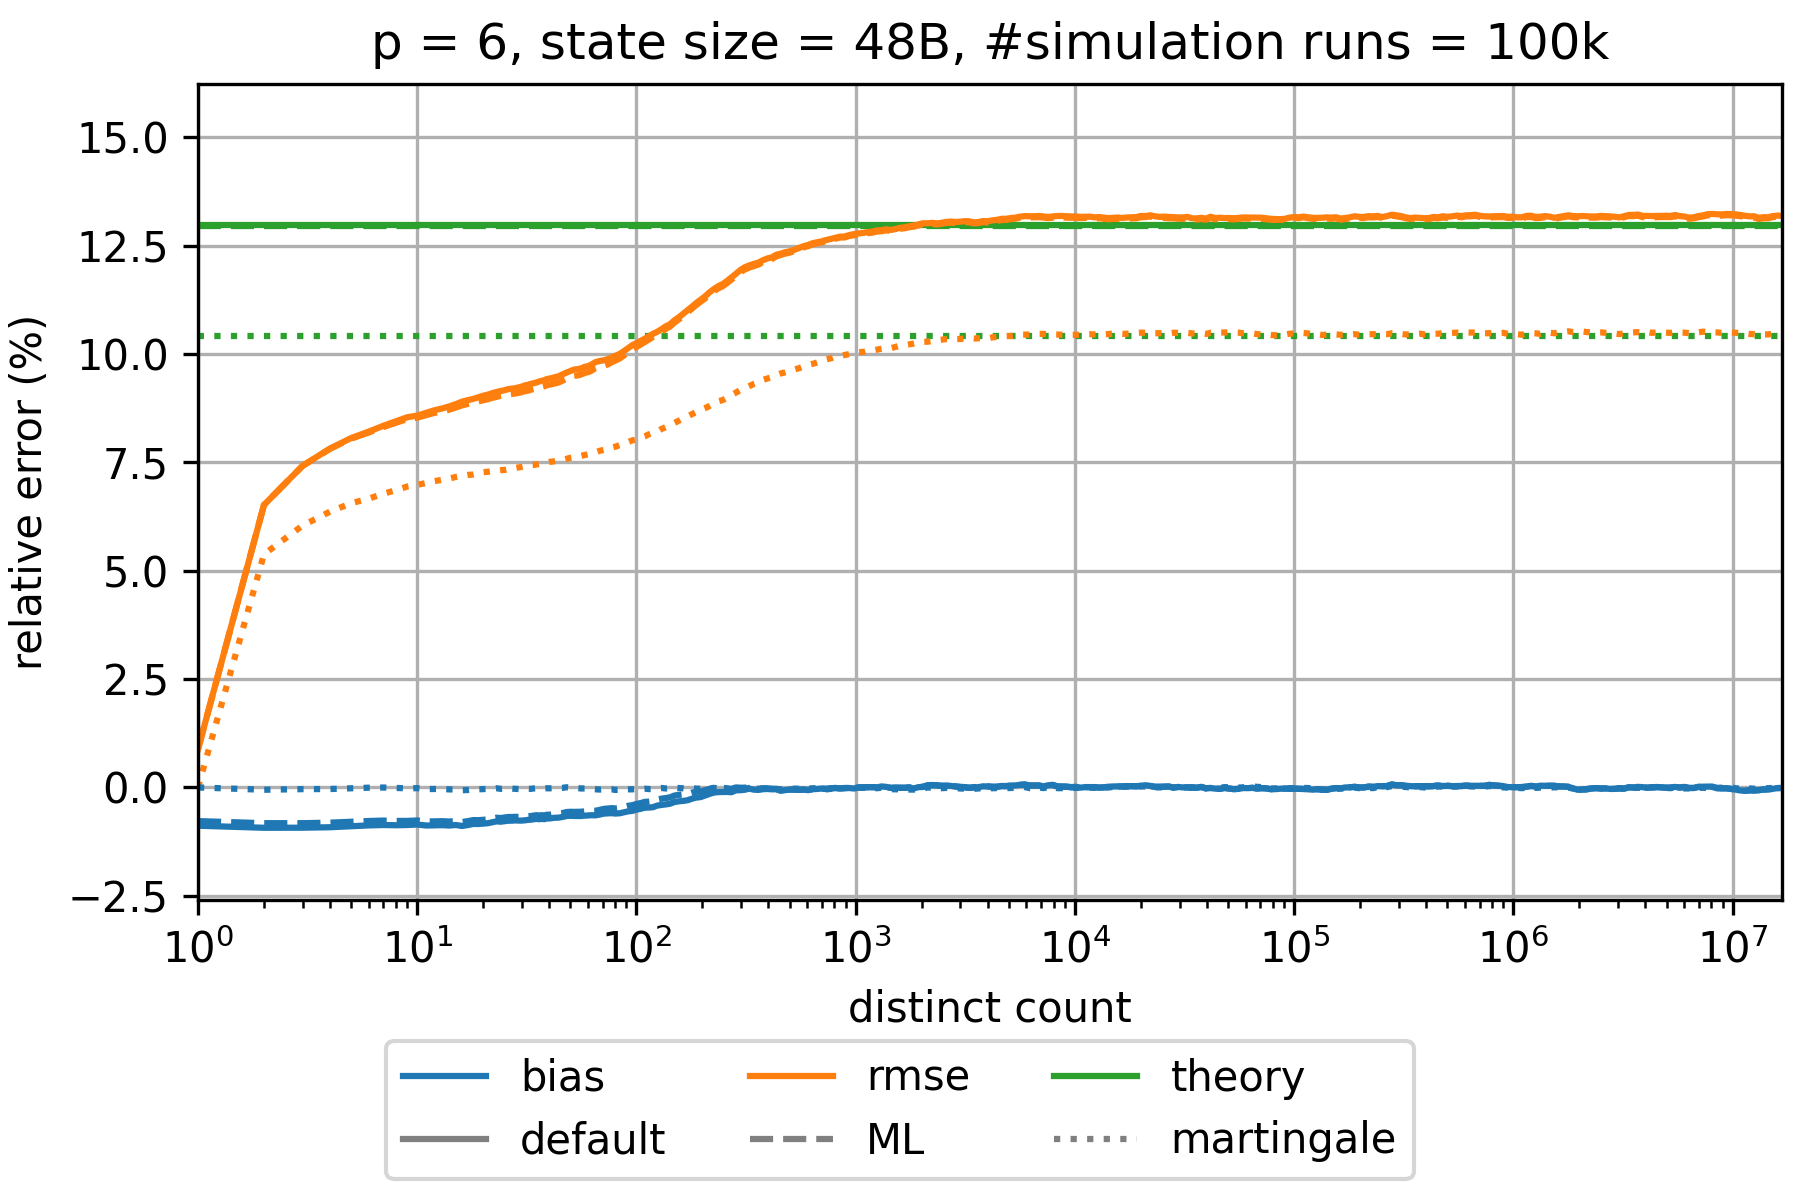

The table this chart was drawn from, first rows:
sketch_name=hyperloglog; p=6; num_cycles=100000
distinct count; relative bias default; relative rmse default; theoretical relative standard error defa…; relative bias martingale; relative rmse martingale; theoretical relative standard error mart…; relative bias maximum likelihood; relative rmse maximum likelihood; theoretical relative standard error maxi…; relative bias small range corrected raw; relative rmse small range corrected raw; theoretical relative standard error smal…; relative bias corrected raw; relative rmse corrected raw; theoretical relative standard error corr…
0.0; NaN; NaN; 0.1299; NaN; NaN; 0.1041; NaN; NaN; 0.1296; NaN; NaN; 0.1299; NaN; NaN; 0.1299
1.0; -0.008829; 0.008829; 0.1299; 0.0; 0.0; 0.1041; -0.007766; 0.008815; 0.1296; -0.008829; 0.008829; 0.1299; -0.008829; 0.008829; 0.1299
2.0; -0.009308; 0.06519; 0.1299; -5.32672875655582E-4; 0.05382; 0.1041; -0.00825; 0.06525; 0.1296; -0.009308; 0.06519; 0.1299; -0.009308; 0.06519; 0.1299
3.0; -0.009292; 0.07423; 0.1299; -3.892696127507235E-4; 0.06044; 0.1041; -0.008248; 0.07421; 0.1296; -0.009292; 0.07423; 0.1299; -0.009292; 0.07423; 0.1299
4.0; -0.009181; 0.07822; 0.1299; -3.61570429554715E-4; 0.06365; 0.1041; -0.00813; 0.07814; 0.1296; -0.009181; 0.07822; 0.1299; -0.009181; 0.07822; 0.1299
5.0; -0.008958; 0.08064; 0.1299; -1.85942278509208E-4; 0.0656; 0.1041; -0.007925; 0.0805; 0.1296; -0.008958; 0.08064; 0.1299; -0.008958; 0.08064; 0.1299
6.0; -0.00876; 0.08211; 0.1299; -5.9272481715484455E-5; 0.06664; 0.1041; -0.007747; 0.0819; 0.1296; -0.00876; 0.08211; 0.1299; -0.00876; 0.08211; 0.1299
7.0; -0.008671; 0.08345; 0.1299; -2.058885692928533E-5; 0.06779; 0.1041; -0.007649; 0.08317; 0.1296; -0.008671; 0.08345; 0.1299; -0.008671; 0.08345; 0.1299
8.0; -0.008721; 0.08451; 0.1299; -1.0145890857004174E-4; 0.06859; 0.1041; -0.00773; 0.08417; 0.1296; -0.008721; 0.08451; 0.1299; -0.008721; 0.08451; 0.1299
9.0; -0.008669; 0.08543; 0.1299; -2.2207491309835238E-4; 0.06944; 0.1041; -0.007725; 0.085; 0.1296; -0.008669; 0.08543; 0.1299; -0.008669; 0.08543; 0.1299
10.0; -0.008551; 0.08581; 0.1299; -1.6066917061950038E-4; 0.06982; 0.1041; -0.007622; 0.08533; 0.1296; -0.008551; 0.08581; 0.1299; -0.008551; 0.08581; 0.1299
11.0; -0.008786; 0.08646; 0.1299; -3.7042014214916136E-4; 0.07028; 0.1041; -0.007863; 0.08594; 0.1296; -0.008786; 0.08646; 0.1299; -0.008786; 0.08646; 0.1299
12.0; -0.008748; 0.08705; 0.1299; -3.546638043372911E-4; 0.07069; 0.1041; -0.007823; 0.08645; 0.1296; -0.008748; 0.08705; 0.1299; -0.008748; 0.08705; 0.1299
13.0; -0.008702; 0.08747; 0.1299; -3.3613479963864363E-4; 0.07099; 0.1041; -0.00779; 0.08678; 0.1296; -0.008702; 0.08747; 0.1299; -0.008702; 0.08747; 0.1299
14.0; -0.008792; 0.08793; 0.1299; -4.554932690954366E-4; 0.07129; 0.1041; -0.007865; 0.08719; 0.1296; -0.008792; 0.08793; 0.1299; -0.008792; 0.08793; 0.1299
15.0; -0.008664; 0.08846; 0.1299; -4.6235055872646385E-4; 0.07166; 0.1041; -0.00774; 0.08767; 0.1296; -0.008664; 0.08846; 0.1299; -0.008664; 0.08846; 0.1299
16.0; -0.008889; 0.08902; 0.1299; -6.503020277898413E-4; 0.07189; 0.1041; -0.00798; 0.08818; 0.1296; -0.008889; 0.08902; 0.1299; -0.008889; 0.08902; 0.1299
17.0; -0.008678; 0.08938; 0.1299; -5.909786923806834E-4; 0.07212; 0.1041; -0.007779; 0.08849; 0.1296; -0.008678; 0.08938; 0.1299; -0.008678; 0.08938; 0.1299
18.0; -0.008421; 0.08966; 0.1299; -4.6565492055249325E-4; 0.07221; 0.1041; -0.007535; 0.08874; 0.1296; -0.008421; 0.08966; 0.1299; -0.008421; 0.08966; 0.1299
19.0; -0.008429; 0.09005; 0.1299; -4.172090933630709E-4; 0.07243; 0.1041; -0.007555; 0.08908; 0.1296; -0.008429; 0.09005; 0.1299; -0.008429; 0.09005; 0.1299
20.0; -0.008351; 0.0904; 0.1299; -3.562907824683476E-4; 0.07274; 0.1041; -0.007478; 0.08937; 0.1296; -0.008351; 0.0904; 0.1299; -0.008351; 0.0904; 0.1299
21.0; -0.008248; 0.09066; 0.1299; -3.4372948671589196E-4; 0.07286; 0.1041; -0.00739; 0.0896; 0.1296; -0.008248; 0.09066; 0.1299; -0.008248; 0.09066; 0.1299
22.0; -0.008038; 0.09099; 0.1299; -3.0076273766713136E-4; 0.07301; 0.1041; -0.00719; 0.0899; 0.1296; -0.008038; 0.09099; 0.1299; -0.008038; 0.09099; 0.1299
23.0; -0.007821; 0.09126; 0.1299; -1.913136585485305E-4; 0.07313; 0.1041; -0.006992; 0.09015; 0.1296; -0.007821; 0.09126; 0.1299; -0.007821; 0.09126; 0.1299
24.0; -0.007908; 0.09149; 0.1299; -3.202785763384446E-4; 0.07321; 0.1041; -0.007064; 0.09038; 0.1296; -0.007908; 0.09149; 0.1299; -0.007908; 0.09149; 0.1299
25.0; -0.007801; 0.09166; 0.1299; -2.4976177787767306E-4; 0.07327; 0.1041; -0.006949; 0.09053; 0.1296; -0.007801; 0.09166; 0.1299; -0.007801; 0.09166; 0.1299
26.0; -0.007675; 0.09192; 0.1299; -2.2821857737514138E-4; 0.07341; 0.1041; -0.006823; 0.09073; 0.1296; -0.007675; 0.09192; 0.1299; -0.007675; 0.09192; 0.1299
27.0; -0.007664; 0.09203; 0.1299; -2.5831863948176507E-4; 0.07351; 0.1041; -0.006819; 0.09082; 0.1296; -0.007664; 0.09203; 0.1299; -0.007664; 0.09203; 0.1299
28.0; -0.00761; 0.09213; 0.1299; -3.273354304039118E-4; 0.07372; 0.1041; -0.006785; 0.0909; 0.1296; -0.00761; 0.09213; 0.1299; -0.00761; 0.09213; 0.1299
29.0; -0.007648; 0.09233; 0.1299; -3.663210605683529E-4; 0.07386; 0.1041; -0.006812; 0.09107; 0.1296; -0.007648; 0.09233; 0.1299; -0.007648; 0.09233; 0.1299
30.0; -0.00765; 0.09251; 0.1299; -3.997865337092916E-4; 0.07397; 0.1041; -0.006819; 0.09123; 0.1296; -0.00765; 0.09251; 0.1299; -0.00765; 0.09251; 0.1299
31.0; -0.007581; 0.09279; 0.1299; -4.2680147523559207E-4; 0.07412; 0.1041; -0.006756; 0.09147; 0.1296; -0.007581; 0.09279; 0.1299; -0.007581; 0.09279; 0.1299
32.0; -0.007483; 0.09293; 0.1299; -2.9429638753446046E-4; 0.07421; 0.1041; -0.00664; 0.09157; 0.1296; -0.007483; 0.09293; 0.1299; -0.007483; 0.09293; 0.1299
33.0; -0.007437; 0.09314; 0.1299; -3.2711041027501993E-4; 0.0744; 0.1041; -0.006603; 0.09179; 0.1296; -0.007437; 0.09314; 0.1299; -0.007437; 0.09314; 0.1299
34.0; -0.007336; 0.09331; 0.1299; -2.2392605668623779E-4; 0.07443; 0.1041; -0.006483; 0.09196; 0.1296; -0.007336; 0.09331; 0.1299; -0.007336; 0.09331; 0.1299
35.0; -0.007251; 0.09345; 0.1299; -1.509284680346871E-4; 0.07454; 0.1041; -0.006403; 0.0921; 0.1296; -0.007251; 0.09345; 0.1299; -0.007251; 0.09345; 0.1299
36.0; -0.007333; 0.0937; 0.1299; -2.008783754548614E-4; 0.07466; 0.1041; -0.006474; 0.09232; 0.1296; -0.007333; 0.0937; 0.1299; -0.007333; 0.0937; 0.1299
37.0; -0.007254; 0.09383; 0.1299; -1.9180723075652752E-4; 0.07476; 0.1041; -0.006399; 0.09243; 0.1296; -0.007254; 0.09383; 0.1299; -0.007254; 0.09383; 0.1299
38.0; -0.007322; 0.09398; 0.1299; -2.1171275238562355E-4; 0.07484; 0.1041; -0.00646; 0.09258; 0.1296; -0.007322; 0.09398; 0.1299; -0.007322; 0.09398; 0.1299
39.0; -0.007155; 0.09425; 0.1299; -1.8394771789485986E-4; 0.07497; 0.1041; -0.006301; 0.09283; 0.1296; -0.007155; 0.09425; 0.1299; -0.007155; 0.09425; 0.1299
40.0; -0.007161; 0.09434; 0.1299; -2.0614257889973523E-4; 0.07512; 0.1041; -0.0063; 0.09293; 0.1296; -0.007161; 0.09434; 0.1299; -0.007161; 0.09434; 0.1299
42.0; -0.007012; 0.09462; 0.1299; -1.3455136835708315E-4; 0.07525; 0.1041; -0.006127; 0.09318; 0.1296; -0.007012; 0.09462; 0.1299; -0.007012; 0.09462; 0.1299
44.0; -0.00697; 0.09487; 0.1299; -1.0634527691446246E-4; 0.07545; 0.1041; -0.006071; 0.09343; 0.1296; -0.00697; 0.09487; 0.1299; -0.00697; 0.09487; 0.1299
46.0; -0.006814; 0.09532; 0.1299; -8.833496509417882E-5; 0.07563; 0.1041; -0.005916; 0.09389; 0.1296; -0.006814; 0.09532; 0.1299; -0.006814; 0.09532; 0.1299
48.0; -0.006589; 0.09575; 0.1299; 4.177207541552856E-5; 0.07584; 0.1041; -0.005678; 0.09431; 0.1296; -0.006589; 0.09575; 0.1299; -0.006589; 0.09575; 0.1299
50.0; -0.006537; 0.09611; 0.1299; -4.467311615899111E-5; 0.07608; 0.1041; -0.005613; 0.09469; 0.1296; -0.006537; 0.09611; 0.1299; -0.006537; 0.09611; 0.1299
52.0; -0.006582; 0.09644; 0.1299; -1.2073987710299314E-4; 0.07622; 0.1041; -0.005641; 0.09501; 0.1296; -0.006582; 0.09644; 0.1299; -0.006582; 0.09644; 0.1299
54.0; -0.006586; 0.09653; 0.1299; -1.5157860944614349E-4; 0.07635; 0.1041; -0.005621; 0.09509; 0.1296; -0.006586; 0.09653; 0.1299; -0.006586; 0.09653; 0.1299
56.0; -0.006589; 0.09671; 0.1299; -2.392738104032188E-4; 0.07653; 0.1041; -0.0056; 0.09531; 0.1296; -0.006589; 0.09671; 0.1299; -0.006589; 0.09671; 0.1299
58.0; -0.006505; 0.09707; 0.1299; -2.265155030126363E-4; 0.07672; 0.1041; -0.005521; 0.09566; 0.1296; -0.006505; 0.09707; 0.1299; -0.006505; 0.09707; 0.1299
60.0; -0.006474; 0.09722; 0.1299; -2.9922572483825536E-4; 0.07688; 0.1041; -0.005466; 0.09582; 0.1296; -0.006474; 0.09722; 0.1299; -0.006474; 0.09722; 0.1299
62.0; -0.006413; 0.09752; 0.1299; -3.383352584134417E-4; 0.07698; 0.1041; -0.00538; 0.09612; 0.1296; -0.006413; 0.09752; 0.1299; -0.006413; 0.09752; 0.1299
65.0; -0.006434; 0.09816; 0.1299; -4.2767407329526527E-4; 0.07735; 0.1041; -0.005383; 0.09676; 0.1296; -0.006434; 0.09816; 0.1299; -0.006434; 0.09816; 0.1299
68.0; -0.006248; 0.09841; 0.1299; -4.823677141771944E-4; 0.0777; 0.1041; -0.005179; 0.09711; 0.1296; -0.006248; 0.09841; 0.1299; -0.006248; 0.09841; 0.1299
71.0; -0.006033; 0.09858; 0.1299; -3.9682262953443447E-4; 0.07788; 0.1041; -0.004946; 0.09733; 0.1296; -0.006033; 0.09858; 0.1299; -0.006033; 0.09858; 0.1299
74.0; -0.00599; 0.09884; 0.1299; -4.7802459100943146E-4; 0.07812; 0.1041; -0.004872; 0.09763; 0.1296; -0.00599; 0.09884; 0.1299; -0.00599; 0.09884; 0.1299
77.0; -0.005934; 0.09922; 0.1299; -4.332930418405357E-4; 0.07841; 0.1041; -0.004781; 0.09812; 0.1296; -0.005934; 0.09922; 0.1299; -0.005934; 0.09922; 0.1299
80.0; -0.006022; 0.09959; 0.1299; -5.714795831904428E-4; 0.07863; 0.1041; -0.004846; 0.0985; 0.1296; -0.006022; 0.09959; 0.1299; -0.006022; 0.09959; 0.1299
84.0; -0.005957; 0.1001; 0.1299; -5.112882059631162E-4; 0.07902; 0.1041; -0.004728; 0.09902; 0.1296; -0.005957; 0.1001; 0.1299; -0.005957; 0.1001; 0.1299
... 253 more rows
